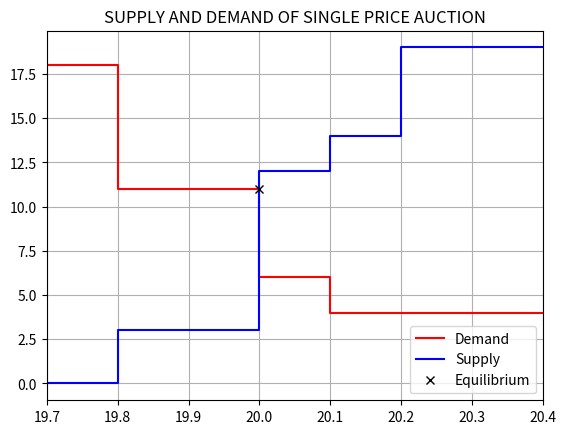

The matplotlib source for this figure:
# NOT A FINISHED PRODUCT
# this code is to recreate a single price auction that uses uniform price distribution

import re
import pandas as pd
import matplotlib.pyplot as plt
import numpy as np


# class for time to 
class Time():
    def __init__(self, time: str):
        regex = "^([01]?[0-9]|2[0-3]):[0-5][0-9]$"
        p = re.compile(regex)
        if time == "":
            raise Exception("Invalid Time String")
        m = re.search(p, time)
        if m is None :
            raise Exception("Invalid Time String")
        self.time = time

    def compareTime(self, other) -> int:
        hour1 = int(self.time[:self.time.index(":")])
        min1 = int(self.time[self.time.index(":") + 1:])
        hour2 = int(other.time[:self.time.index(":")])
        min2 = int(other.time[self.time.index(":") + 1:])
        if hour1 > hour2:
            return 1
        if hour1 < hour2:
            return -1
        if min1 > min2:
            return 1
        if min1 < min2:
            return -1
        return 0

# class for a Trader
# will contain trader name, trade size, trade type, trade limit, and time executed
class Trader():
    def __init__(self, name: str):
        self.name = name
        self.bors = ""
        self.amount = 0
        self.time = ""
        self.limit = 0

    def putOrder(self, amount: float, bors: str, time: Time, limit: float) -> list:
        self.bors = bors
        self.amount = amount
        self.time = time
        self.limit = limit
        if self.limit == "Market":
            if self.bors == "Buy":
                self.limit = 1000000
            elif self.bors == "Sell":
                self.limit = 0
        return [self.name, self.bors, self.amount, self.time, self.limit]


# this is a trade queue where people submit their auction bids and offers
TRADE_QUEUE = [
    Trader("Bea").putOrder(3.0, "Buy", Time("10:01"), 20.0),
    Trader("Sam").putOrder(2.0, "Sell", Time("10:05"), 20.1),
    Trader("Ben").putOrder(2.0, "Buy", Time("10:08"), 20.0),
    Trader("Sol").putOrder(1.0, "Sell", Time("10:09"), 19.8),
    Trader("Stu").putOrder(5.0, "Sell", Time("10:10"), 20.2),
    Trader("Bif").putOrder(4.0, "Buy", Time("10:15"), 'Market'),
    Trader("Bob").putOrder(2.0, "Buy", Time("10:18"), 20.1),
    Trader("Sue").putOrder(6.0, "Sell", Time("10:20"), 20.0),
    Trader("Sos").putOrder(3.0, "Sell", Time("10:25"), 20.0),
    Trader("Bud").putOrder(7.0, "Buy", Time("10:27"), 19.8),
    Trader("Sid").putOrder(2.0, "Sell", Time("10:29"), 19.8)
]
AUCTION_TIMES = [Time("10:00"), Time("10:30")]


# check to see if queue is in order of time
for idx, val in enumerate(TRADE_QUEUE[:-1]):
    if TRADE_QUEUE[idx + 1][3].compareTime(val[3]) == -1:
        print("ERROR")

# create the limit order book data for the above trade queue
OrderBook = pd.DataFrame().from_dict({
    "Selling Trader": [], 
    "Selling Size": [], 
    "Order Price": [], 
    "Buying Size": [],
    "Buying Trader": []
})

# go through the trades in the queue and insert them into the data accordingly
# high bids and low asks get priority first
# if ask and bid prices are the sae, time priority is used
for trade in TRADE_QUEUE:
    index = 0
    outside_current_prices = True
    for i in range(len(OrderBook)):
        outside_current_prices = True
        if trade[1] == "Sell":
            if OrderBook.at[i, "Order Price"] > trade[4]:
                index = i
                outside_current_prices = False
                break
        else:
            if OrderBook.at[len(OrderBook) - i - 1, "Order Price"] < trade[4]:
                index = len(OrderBook) - i
                outside_current_prices = False
                break

    if outside_current_prices and len(OrderBook) != 0:
        if trade[1] == "Sell":
            if OrderBook.at[len(OrderBook) - 1, "Order Price"] < trade[4]:
                index = len(OrderBook)
            if OrderBook.at[len(OrderBook) - 1, "Order Price"] > trade[4]:
                index = 0
        elif trade[1] == "Buy":
            if OrderBook.at[0, "Order Price"] > trade[4]:
                index = 0
            if OrderBook.at[0, "Order Price"] > trade[4]:
                index = len(OrderBook)
    
    # the data to be inputted
    append_dict = {
        "Selling Trader": trade[0] if trade[1] == "Sell" else None,
        "Selling Size": trade[2] if trade[1] == "Sell" else None,
        "Order Price": trade[4],
        "Buying Size": trade[2] if trade[1] == "Buy" else None,
        "Buying Trader": trade[0] if trade[1] == "Buy" else None
    }
    new_entry = pd.DataFrame(append_dict, index = [index])
    if index == 0:
        OrderBook = pd.concat([new_entry, OrderBook]).reset_index(drop=True)
    elif index == len(OrderBook):
        OrderBook = pd.concat([OrderBook, new_entry]).reset_index(drop=True)
    elif trade[1] == "Sell":
        OrderBook = pd.concat([OrderBook[:index - 1], new_entry, OrderBook[index - 1:]]).reset_index(drop=True)
    else:
        OrderBook = pd.concat([OrderBook[:index + 1], new_entry, OrderBook[index + 1:]]).reset_index(drop=True)
    print("Updated Limit Order Book: ")
    print(OrderBook)
    print()


# separate ask and bids into DEMAND and SUPPLY
# DEMAND is the bids since these people are demanding liquidity and instruments
# SUPPLY are the asks since these people are offering liquidity and instruments
DEMAND = OrderBook[["Buying Size", "Buying Trader", "Order Price"]].dropna()
SUPPLY = OrderBook[["Selling Size", "Selling Trader", "Order Price"]].dropna()

# demand when price is infinitely big is intuitively 0
D_Price = [np.inf]
D_Graph = [0]
for i in range(len(DEMAND)-1, -1, -1):
    D_Price.append(DEMAND["Order Price"].iloc[i])
    D_Price.append(DEMAND["Order Price"].iloc[i])
    D_Graph.append(D_Graph[-1])
    D_Graph.append(D_Graph[-1] + DEMAND["Buying Size"].iloc[i])
D_Price.append(0)
D_Graph.append(D_Graph[-1])

# supply wen price is 0 is intuitively 0
S_Price = [0]
S_Graph = [0]
for i in range(0, len(SUPPLY)):
    S_Price.append(SUPPLY["Order Price"].iloc[i])
    S_Price.append(SUPPLY["Order Price"].iloc[i])
    S_Graph.append(S_Graph[-1])
    S_Graph.append(S_Graph[-1] + SUPPLY["Selling Size"].iloc[i])
S_Price.append(1e6)
S_Graph.append(S_Graph[-1])

plt.plot(D_Price, D_Graph, 'r', label="Demand")
plt.plot(S_Price, S_Graph, 'b', label="Supply")
plt.plot(20, 11, 'kx', label="Equilibrium")
plt.legend()
plt.grid()
plt.title("SUPPLY AND DEMAND OF SINGLE PRICE AUCTION")
plt.xlim([19.7, 20.4])
plt.show()

for idx, val in enumerate(S_Price):
    if S_Graph[idx] > D_Graph[len(D_Graph) - 1 - idx]:
        print()
        print("TRADES HAPPENED AT %f" %(val))
        print("THERE WERE A TOTAL OF %d INSTRUMENTS BEING TRADED" %(int(min(D_Graph[max(index for index, item in enumerate(D_Price) if item == val)], S_Graph[max(index for index, item in enumerate(S_Price) if item == val)]))))
        break
    
